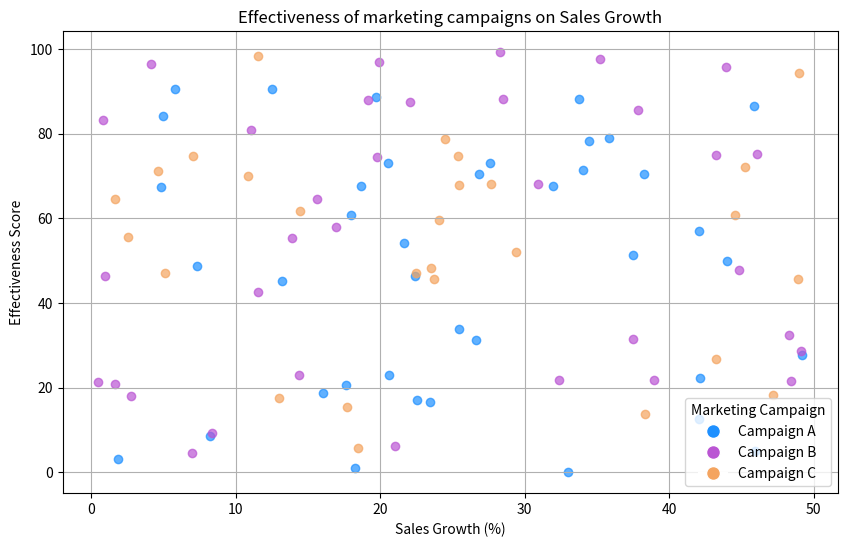

Generate this figure with matplotlib:
import pandas as pd 

data = [
    {
        "marketing_campaign": "Campaign A",
        "sales_growth": 25.481,
        "effectiveness_score": 33.899
    },
    {
        "marketing_campaign": "Campaign B",
        "sales_growth": 2.786,
        "effectiveness_score": 17.949
    },
    {
        "marketing_campaign": "Campaign A",
        "sales_growth": 22.558,
        "effectiveness_score": 17.099
    },
    {
        "marketing_campaign": "Campaign B",
        "sales_growth": 0.999,
        "effectiveness_score": 46.345
    },
    {
        "marketing_campaign": "Campaign B",
        "sales_growth": 22.086,
        "effectiveness_score": 87.457
    },
    {
        "marketing_campaign": "Campaign C",
        "sales_growth": 48.979,
        "effectiveness_score": 94.412
    },
    {
        "marketing_campaign": "Campaign A",
        "sales_growth": 17.972,
        "effectiveness_score": 60.825
    },
    {
        "marketing_campaign": "Campaign C",
        "sales_growth": 24.045,
        "effectiveness_score": 59.666
    },
    {
        "marketing_campaign": "Campaign A",
        "sales_growth": 34.433,
        "effectiveness_score": 78.364
    },
    {
        "marketing_campaign": "Campaign A",
        "sales_growth": 44.024,
        "effectiveness_score": 50.003
    },
    {
        "marketing_campaign": "Campaign A",
        "sales_growth": 45.912,
        "effectiveness_score": 5.037
    },
    {
        "marketing_campaign": "Campaign C",
        "sales_growth": 10.841,
        "effectiveness_score": 69.91
    },
    {
        "marketing_campaign": "Campaign B",
        "sales_growth": 28.259,
        "effectiveness_score": 99.24
    },
    {
        "marketing_campaign": "Campaign C",
        "sales_growth": 43.255,
        "effectiveness_score": 26.726
    },
    {
        "marketing_campaign": "Campaign C",
        "sales_growth": 25.448,
        "effectiveness_score": 67.909
    },
    {
        "marketing_campaign": "Campaign A",
        "sales_growth": 45.836,
        "effectiveness_score": 86.428
    },
    {
        "marketing_campaign": "Campaign B",
        "sales_growth": 46.058,
        "effectiveness_score": 75.084
    },
    {
        "marketing_campaign": "Campaign B",
        "sales_growth": 4.156,
        "effectiveness_score": 96.449
    },
    {
        "marketing_campaign": "Campaign B",
        "sales_growth": 13.886,
        "effectiveness_score": 55.424
    },
    {
        "marketing_campaign": "Campaign B",
        "sales_growth": 0.468,
        "effectiveness_score": 21.239
    },
    {
        "marketing_campaign": "Campaign A",
        "sales_growth": 42.117,
        "effectiveness_score": 22.244
    },
    {
        "marketing_campaign": "Campaign B",
        "sales_growth": 32.359,
        "effectiveness_score": 21.875
    },
    {
        "marketing_campaign": "Campaign A",
        "sales_growth": 42.069,
        "effectiveness_score": 56.957
    },
    {
        "marketing_campaign": "Campaign A",
        "sales_growth": 13.237,
        "effectiveness_score": 45.211
    },
    {
        "marketing_campaign": "Campaign B",
        "sales_growth": 19.891,
        "effectiveness_score": 97.024
    },
    {
        "marketing_campaign": "Campaign C",
        "sales_growth": 27.641,
        "effectiveness_score": 68.054
    },
    {
        "marketing_campaign": "Campaign A",
        "sales_growth": 8.247,
        "effectiveness_score": 8.53
    },
    {
        "marketing_campaign": "Campaign C",
        "sales_growth": 18.49,
        "effectiveness_score": 5.642
    },
    {
        "marketing_campaign": "Campaign A",
        "sales_growth": 7.322,
        "effectiveness_score": 48.784
    },
    {
        "marketing_campaign": "Campaign B",
        "sales_growth": 28.481,
        "effectiveness_score": 88.1
    },
    {
        "marketing_campaign": "Campaign B",
        "sales_growth": 35.187,
        "effectiveness_score": 97.64
    },
    {
        "marketing_campaign": "Campaign C",
        "sales_growth": 14.424,
        "effectiveness_score": 61.766
    },
    {
        "marketing_campaign": "Campaign A",
        "sales_growth": 21.664,
        "effectiveness_score": 54.25
    },
    {
        "marketing_campaign": "Campaign B",
        "sales_growth": 37.805,
        "effectiveness_score": 85.461
    },
    {
        "marketing_campaign": "Campaign B",
        "sales_growth": 19.805,
        "effectiveness_score": 74.383
    },
    {
        "marketing_campaign": "Campaign B",
        "sales_growth": 44.802,
        "effectiveness_score": 47.86
    },
    {
        "marketing_campaign": "Campaign A",
        "sales_growth": 31.946,
        "effectiveness_score": 67.708
    },
    {
        "marketing_campaign": "Campaign C",
        "sales_growth": 44.578,
        "effectiveness_score": 60.705
    },
    {
        "marketing_campaign": "Campaign A",
        "sales_growth": 34.003,
        "effectiveness_score": 71.47
    },
    {
        "marketing_campaign": "Campaign C",
        "sales_growth": 22.46,
        "effectiveness_score": 46.95
    },
    {
        "marketing_campaign": "Campaign C",
        "sales_growth": 48.929,
        "effectiveness_score": 45.601
    },
    {
        "marketing_campaign": "Campaign A",
        "sales_growth": 5.81,
        "effectiveness_score": 90.642
    },
    {
        "marketing_campaign": "Campaign C",
        "sales_growth": 38.351,
        "effectiveness_score": 13.722
    },
    {
        "marketing_campaign": "Campaign A",
        "sales_growth": 20.591,
        "effectiveness_score": 22.922
    },
    {
        "marketing_campaign": "Campaign A",
        "sales_growth": 33.772,
        "effectiveness_score": 88.159
    },
    {
        "marketing_campaign": "Campaign A",
        "sales_growth": 12.49,
        "effectiveness_score": 90.442
    },
    {
        "marketing_campaign": "Campaign B",
        "sales_growth": 15.661,
        "effectiveness_score": 64.578
    },
    {
        "marketing_campaign": "Campaign B",
        "sales_growth": 48.271,
        "effectiveness_score": 32.468
    },
    {
        "marketing_campaign": "Campaign C",
        "sales_growth": 29.423,
        "effectiveness_score": 51.971
    },
    {
        "marketing_campaign": "Campaign A",
        "sales_growth": 32.983,
        "effectiveness_score": 0.006
    },
    {
        "marketing_campaign": "Campaign A",
        "sales_growth": 26.66,
        "effectiveness_score": 31.186
    },
    {
        "marketing_campaign": "Campaign B",
        "sales_growth": 11.527,
        "effectiveness_score": 42.545
    },
    {
        "marketing_campaign": "Campaign A",
        "sales_growth": 19.743,
        "effectiveness_score": 88.534
    },
    {
        "marketing_campaign": "Campaign B",
        "sales_growth": 30.94,
        "effectiveness_score": 67.988
    },
    {
        "marketing_campaign": "Campaign C",
        "sales_growth": 23.743,
        "effectiveness_score": 45.613
    },
    {
        "marketing_campaign": "Campaign C",
        "sales_growth": 23.507,
        "effectiveness_score": 48.341
    },
    {
        "marketing_campaign": "Campaign A",
        "sales_growth": 35.804,
        "effectiveness_score": 78.874
    },
    {
        "marketing_campaign": "Campaign B",
        "sales_growth": 14.4,
        "effectiveness_score": 22.944
    },
    {
        "marketing_campaign": "Campaign B",
        "sales_growth": 19.173,
        "effectiveness_score": 88.03
    },
    {
        "marketing_campaign": "Campaign B",
        "sales_growth": 37.458,
        "effectiveness_score": 31.369
    },
    {
        "marketing_campaign": "Campaign B",
        "sales_growth": 43.923,
        "effectiveness_score": 95.745
    },
    {
        "marketing_campaign": "Campaign C",
        "sales_growth": 5.143,
        "effectiveness_score": 47.175
    },
    {
        "marketing_campaign": "Campaign C",
        "sales_growth": 4.619,
        "effectiveness_score": 71.158
    },
    {
        "marketing_campaign": "Campaign C",
        "sales_growth": 17.702,
        "effectiveness_score": 15.369
    },
    {
        "marketing_campaign": "Campaign A",
        "sales_growth": 27.591,
        "effectiveness_score": 73.044
    },
    {
        "marketing_campaign": "Campaign C",
        "sales_growth": 1.681,
        "effectiveness_score": 64.626
    },
    {
        "marketing_campaign": "Campaign B",
        "sales_growth": 48.448,
        "effectiveness_score": 21.488
    },
    {
        "marketing_campaign": "Campaign A",
        "sales_growth": 16.05,
        "effectiveness_score": 18.646
    },
    {
        "marketing_campaign": "Campaign B",
        "sales_growth": 11.063,
        "effectiveness_score": 80.758
    },
    {
        "marketing_campaign": "Campaign C",
        "sales_growth": 7.063,
        "effectiveness_score": 74.708
    },
    {
        "marketing_campaign": "Campaign A",
        "sales_growth": 4.863,
        "effectiveness_score": 67.485
    },
    {
        "marketing_campaign": "Campaign A",
        "sales_growth": 49.202,
        "effectiveness_score": 27.689
    },
    {
        "marketing_campaign": "Campaign C",
        "sales_growth": 13.017,
        "effectiveness_score": 17.491
    },
    {
        "marketing_campaign": "Campaign A",
        "sales_growth": 26.851,
        "effectiveness_score": 70.447
    },
    {
        "marketing_campaign": "Campaign A",
        "sales_growth": 22.396,
        "effectiveness_score": 46.315
    },
    {
        "marketing_campaign": "Campaign A",
        "sales_growth": 4.978,
        "effectiveness_score": 84.043
    },
    {
        "marketing_campaign": "Campaign A",
        "sales_growth": 17.616,
        "effectiveness_score": 20.487
    },
    {
        "marketing_campaign": "Campaign A",
        "sales_growth": 23.462,
        "effectiveness_score": 16.496
    },
    {
        "marketing_campaign": "Campaign A",
        "sales_growth": 42.057,
        "effectiveness_score": 12.483
    },
    {
        "marketing_campaign": "Campaign C",
        "sales_growth": 45.232,
        "effectiveness_score": 72.208
    },
    {
        "marketing_campaign": "Campaign A",
        "sales_growth": 1.878,
        "effectiveness_score": 3.045
    },
    {
        "marketing_campaign": "Campaign C",
        "sales_growth": 25.416,
        "effectiveness_score": 74.699
    },
    {
        "marketing_campaign": "Campaign B",
        "sales_growth": 8.342,
        "effectiveness_score": 9.26
    },
    {
        "marketing_campaign": "Campaign B",
        "sales_growth": 38.953,
        "effectiveness_score": 21.745
    },
    {
        "marketing_campaign": "Campaign B",
        "sales_growth": 43.247,
        "effectiveness_score": 74.925
    },
    {
        "marketing_campaign": "Campaign A",
        "sales_growth": 20.57,
        "effectiveness_score": 73.169
    },
    {
        "marketing_campaign": "Campaign B",
        "sales_growth": 6.999,
        "effectiveness_score": 4.561
    },
    {
        "marketing_campaign": "Campaign B",
        "sales_growth": 1.661,
        "effectiveness_score": 20.916
    },
    {
        "marketing_campaign": "Campaign B",
        "sales_growth": 49.129,
        "effectiveness_score": 28.692
    },
    {
        "marketing_campaign": "Campaign A",
        "sales_growth": 18.665,
        "effectiveness_score": 67.726
    },
    {
        "marketing_campaign": "Campaign B",
        "sales_growth": 21.004,
        "effectiveness_score": 6.304
    },
    {
        "marketing_campaign": "Campaign C",
        "sales_growth": 2.529,
        "effectiveness_score": 55.565
    },
    {
        "marketing_campaign": "Campaign A",
        "sales_growth": 18.275,
        "effectiveness_score": 0.924
    },
    {
        "marketing_campaign": "Campaign B",
        "sales_growth": 0.831,
        "effectiveness_score": 83.304
    },
    {
        "marketing_campaign": "Campaign C",
        "sales_growth": 11.537,
        "effectiveness_score": 98.433
    },
    {
        "marketing_campaign": "Campaign A",
        "sales_growth": 38.246,
        "effectiveness_score": 70.349
    },
    {
        "marketing_campaign": "Campaign C",
        "sales_growth": 47.206,
        "effectiveness_score": 18.163
    },
    {
        "marketing_campaign": "Campaign A",
        "sales_growth": 37.5,
        "effectiveness_score": 51.239
    },
    {
        "marketing_campaign": "Campaign B",
        "sales_growth": 16.97,
        "effectiveness_score": 58.045
    },
    {
        "marketing_campaign": "Campaign C",
        "sales_growth": 24.477,
        "effectiveness_score": 78.754
    }
]

df = pd.DataFrame(data)

import matplotlib.pyplot as plt

colors = {'Campaign A': 'dodgerblue', 'Campaign B': 'mediumorchid', 'Campaign C': 'sandybrown'}
plt.figure(figsize=(10,6))

for marketing, group in df.groupby('marketing_campaign'):
    plt.scatter(group['sales_growth'], group['effectiveness_score'], color=colors[marketing], alpha=0.7)

plt.title('Effectiveness of marketing campaigns on Sales Growth')
plt.xlabel('Sales Growth (%)')
plt.ylabel('Effectiveness Score')
plt.legend(handles=[
    plt.Line2D([0], [0], marker='o', color='w', markerfacecolor='dodgerblue', markersize=10, label='Campaign A'),
    plt.Line2D([0], [0], marker='o', color='w', markerfacecolor='mediumorchid', markersize=10, label='Campaign B'),
    plt.Line2D([0], [0], marker='o', color='w', markerfacecolor='sandybrown', markersize=10, label='Campaign C')],
    title='Marketing Campaign', loc='lower right')
plt.grid(True)
plt.show()